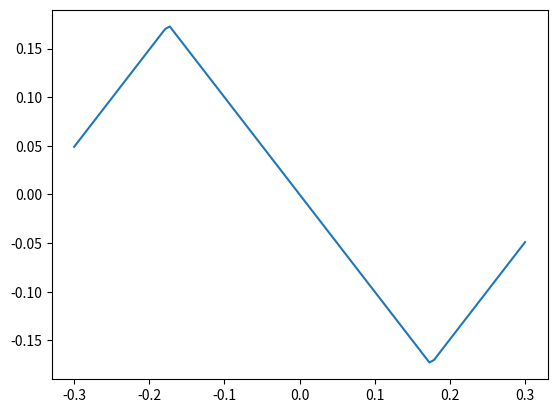

Python code for this plot:
import numpy as np
import matplotlib.pyplot as plt
from scipy import io

# from pyvib.interpolate import piecewise_linear

# delta = None
# delta = [5e-5,5e-5]
# slope = np.array([1e8, 0, 5e9])
# x = np.array([-1e-4, 5e-3])
# y = np.array([0,0])
# xx = np.linspace(-1e-2,1e-2,1000)
# yy = piecewise_linear(x,y,slope,delta=delta,xv=xx)
# yy2 = piecewise_linear(x,y,slope,delta=None,xv=xx)

# plt.ion()

# plt.figure(1)
# plt.clf()
# plt.plot(xx,yy)
# plt.plot(xx,yy2)
# plt.plot(x,y,'s')
# plt.show()

plt.ion()

beta = 1
alpha = 0
b = 0.1745
def f(y):
    f = y+(beta-alpha)*(np.abs(y-b) - np.abs(y+b))
    return f

x = np.linspace(-0.3, 0.3, 100)
y = f(x)
plt.figure(2)
plt.clf()
plt.plot(x,y)
# plt.show()
